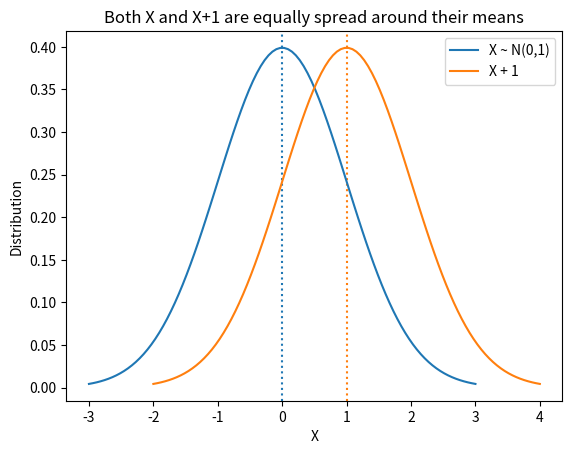
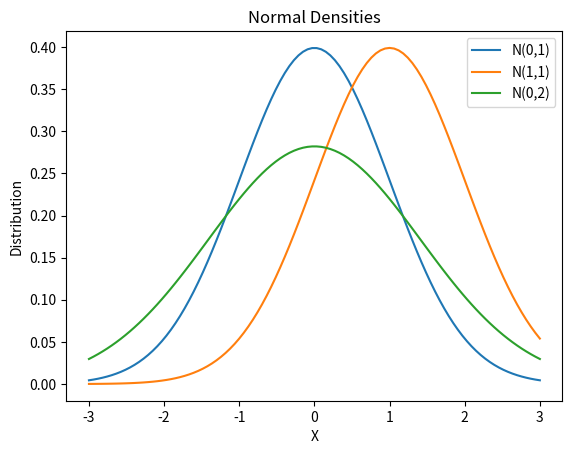
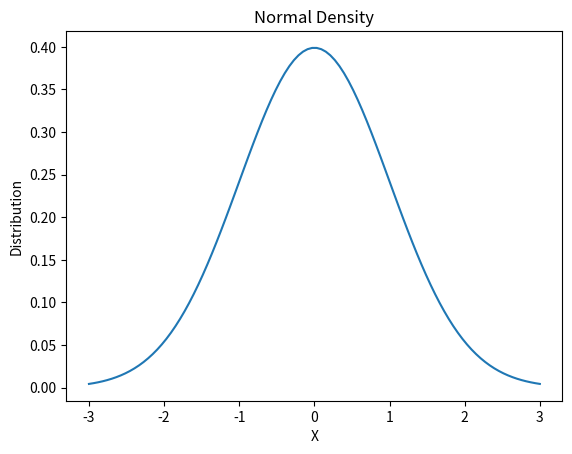

Here is the Python script that generated these plots, in order:
import matplotlib.pyplot as plt
import numpy as np
import scipy.stats as stats
import math

mu = 0
variance = 1
mu + variance
sigma = math.sqrt(variance)
x = np.linspace(mu - 3*sigma, mu + 3*sigma, 100)
x2 = np.linspace(mu+1 - 3*sigma, mu+1 + 3*sigma, 100)
plt.figure(dpi=300)
plt.axvline(x=0, color="#1f77b4", linestyle = "dotted")
plt.axvline(x=1,color="#ff7f0e", linestyle = "dotted")
plt.plot(x, stats.norm.pdf(x, mu, sigma), label = "X ~ N(0,1)")
plt.plot(x2, stats.norm.pdf(x2, mu+1, sigma), label = "X + 1")
plt.legend(loc="best")
plt.title("Both X and X+1 are equally spread around their means")
plt.xlabel("X")
plt.ylabel("Distribution")
plt.savefig("X-dist")
# plt.show()

mu = 0
variance = 1
sigma = math.sqrt(variance)
x = np.linspace(mu - 3*sigma, mu + 3*sigma, 100)
plt.figure(dpi=300)
plt.plot(x, stats.norm.pdf(x, mu, sigma), label = "N(0,1)")
plt.plot(x, stats.norm.pdf(x, mu+1, sigma), label = "N(1,1)")
plt.plot(x, stats.norm.pdf(x, mu, math.sqrt(2)*sigma), label = "N(0,2)")
plt.legend(loc="best")
plt.title("Normal Densities")
plt.xlabel("X")
plt.ylabel("Distribution")
plt.savefig("normal-density")
# plt.show()

# Standard normal
mu = 0
variance = 1
sigma = math.sqrt(variance)
x = np.linspace(mu - 3*sigma, mu + 3*sigma, 100)
plt.figure(dpi=300)
plt.plot(x, stats.norm.pdf(x, mu, sigma), label = "X ~ N(0,1)")
plt.title("Normal Density")
plt.xlabel("X")
plt.ylabel("Distribution")
plt.savefig("normal-density-standard")
